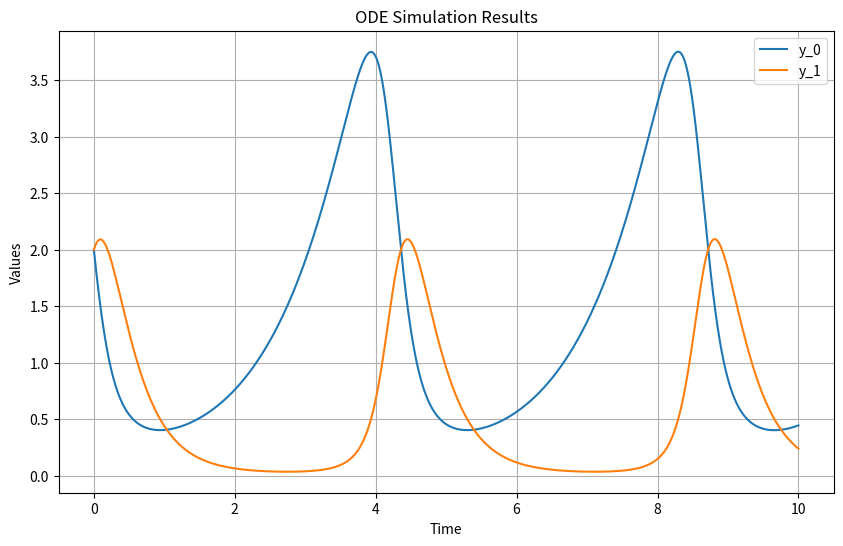

Generate this figure with matplotlib:
import numpy as np
import matplotlib.pyplot as plt
from scipy.optimize import fsolve
from matplotlib.animation import FuncAnimation


def explicit_solve_ode_system(y, h, p):
    r"""
    Solve with forward euler discretization
    dy0/dt = p0*y0 - p1*y0*y1
    dy1/dt = -p2*y1 + p3*y0*y1

    ((y_next[0] - y[0]) / h) = p[0] * y[0] - p[1] * y[0] * y[1]
    ((y_next[1] - y[1]) / h) = -p[2] * y[1] + p[3] * y[0] * y[1]

    Same as

    ((y_next[0] - y[0]) / h) - p[0] * y[0] + p[1] * y[0] * y[1] = 0
    ((y_next[1] - y[1]) / h) + p[2] * y[1] - p[3] * y[0] * y[1] = 0
    """
    return [
        y[0] + h * (p[0] * y[0] - p[1] * y[0] * y[1]),
        y[1] + h * (-p[2] * y[1] + p[3] * y[0] * y[1])
    ]


def get_dfdy(y, p):
    # λ_n = ∂C/∂y_n + λ_{n+1} + λ_{n+1} * h * ∂f(y_n;p)/∂y_n
    # y_n = y_{n-1} + h \cdot f(y_{n-1}, t_{n-1})
    # Compute ∂f(y_n;p)/∂y_n
    dfdy = np.zeros((2, 2))
    dfdy[0, 0] = p[0] - p[1] * y[1]
    dfdy[0, 1] = -p[1] * y[0]
    dfdy[1, 0] = p[3] * y[1]
    dfdy[1, 1] = -p[2] + p[3] * y[0]
    return dfdy


def get_dfdp(y, p):
    # ∂L/∂p = ∂C/∂p = Σ λ_n * h * (∂f(y_{n-1};p)/∂p)
    # Compute ∂f(y_n;p)/∂p
    dfdp = np.zeros((2, 4))
    dfdp[0, 0] = y[0]
    dfdp[0, 1] = - y[0] * y[1]
    dfdp[0, 2] = 0
    dfdp[0, 3] = 0
    dfdp[1, 0] = 0
    dfdp[1, 1] = 0
    dfdp[1, 2] = -y[1]
    dfdp[1, 3] = y[0] * y[1]
    return dfdp


def cost_function(y):
    return sum(y[0])


def solve(y_0, p, h, steps):
    # Initialize parameters
    y = np.zeros((2, steps + 1))

    # Initial conditions
    y[0][0] = y_0[0]
    y[1][0] = y_0[1]

    # Time-stepping loop
    for n in range(steps):
        # print("forward step:", n)
        y_next = explicit_solve_ode_system(y[:, n], h, p)
        y[0][n + 1] = y_next[0]
        y[1][n + 1] = y_next[1]

    return y


def adjoint_equation(h, lambd_np1, dfdy, dCdy):
    # λ_n = ∂C/∂y_n + λ_{n+1} + λ_{n+1} * h * ∂f(y_n;p)/∂y_n
    return dCdy + lambd_np1 + h * np.dot(lambd_np1.T, dfdy)


def adjoint_gradients(y, p, h, steps):
    r"""
    Adjoint gradients of the cost function with respect to parameters

    min_p C
    s.t.
        0 = -y_next[0] + y[0] + h * (p[0] * y[0] - p[1] * y[0] * y[1])
        0 = -y_next[1] + y[1] + h * (-p[2] * y[1] + p[3] * y[0] * y[1])


    with C = Σ y[0]_n

    Lagragian:
    L = C + Σ λ_n (-y_n + y_{n-1} + h * f(y_{n-1};p))
    ∂L/∂y_n = ∂C/∂y_n - λ_n + λ_{n+1} + λ_{n+1} * h * ∂f(y_n;p)/∂y_n = 0
    ∂L/∂y_N = 0 => λ_N = ∂C/∂y_N = [1, 0]
    .
    .
    λ_n^T = ∂C/∂y_n + λ_{n+1}^T + λ_{n+1}^T * h * ∂f(y_n;p)/∂y_n

    ∂L/∂p = ∂C/∂p = Σ λ_n * h * (∂f(y_{n-1};p)/∂p)
    """
    # Initialize adjoint variables
    lambd = np.zeros((2, steps + 1))
    # λ_N = ∂C/∂y_N = [1, 0]
    lambd[:, -1] = [1, 0]  # Set the final condition

    # Backward propagation of adjoint variables
    for n in range(steps-1, -1, -1):
        dfdy_n = get_dfdy(y[:, n], p)
        dCdy_n = np.array([1, 0])
        lambd[:, n] = adjoint_equation(h, lambd[:, n+1], dfdy_n, dCdy_n)
        # print(f"lambd_{n}", lambd[:, n])

    dCdy_0 = lambd[:, 0]


    # Compute gradient with respect to parameters
    dCdp = np.zeros(4)
    # ∂L/∂p = ∂C/∂p = Σ λ_n * h * (∂f(y_{n-1};p)/∂p)
    for n in range(steps, 0, -1):
        dfdp = get_dfdp(y[:, n-1], p)
        dCdp += h * np.dot(lambd[:, n].T, dfdp)

    return dCdy_0, dCdp


def fd_gradients(y_0, p, h, steps):
    """
    Finite difference of function cost_function with respect parameters

    f'(x) = (f(y+h) - f(y)) / h
    """
    delta = 1e-5

    # Initial solution
    y = solve(y_0, p, h, steps)

    # Perturbations
    y_0_perturbed = y_0.copy()  # Create a new copy of y_0
    y_0_perturbed[0] += delta
    y_perturbed = solve(y_0_perturbed, p, h, steps)
    dfdy0_0 = (cost_function(y_perturbed) - cost_function(y)) / delta

    y_0_perturbed = y_0.copy()  # Create a new copy of y_0
    y_0_perturbed[1] += delta
    y_perturbed = solve(y_0_perturbed, p, h, steps)
    dfdy1_0 = (cost_function(y_perturbed) - cost_function(y)) / delta

    p_perturbed = p.copy()  # Create a new copy of p
    p_perturbed[0] += delta
    y_perturbed = solve(y_0, p_perturbed, h, steps)
    dfdp0 = (cost_function(y_perturbed) - cost_function(y)) / delta

    p_perturbed = p.copy()  # Create a new copy of p
    p_perturbed[1] += delta
    y_perturbed = solve(y_0, p_perturbed, h, steps)
    dfdp1 = (cost_function(y_perturbed) - cost_function(y)) / delta

    p_perturbed = p.copy()  # Create a new copy of p
    p_perturbed[2] += delta
    y_perturbed = solve(y_0, p_perturbed, h, steps)
    dfdp2 = (cost_function(y_perturbed) - cost_function(y)) / delta

    p_perturbed = p.copy()  # Create a new copy of p
    p_perturbed[3] += delta
    y_perturbed = solve(y_0, p_perturbed, h, steps)
    dfdp3 = (cost_function(y_perturbed) - cost_function(y)) / delta

    return [dfdy0_0, dfdy1_0], [dfdp0, dfdp1, dfdp2, dfdp3]


def plot(y, steps, h):
    # Create time array
    t = np.linspace(0, steps * h, steps + 1)

    # Plot the results
    plt.figure(figsize=(10, 6))
    plt.plot(t, y[0], label='y_0')
    plt.plot(t, y[1], label='y_1')
    plt.xlabel('Time')
    plt.ylabel('Values')
    plt.title('ODE Simulation Results')
    plt.legend()
    plt.grid(True)
    plt.show()


def main():
    steps = 100000
    # steps = 3
    h = 0.0001  # timestep
    p = [1.0, 2.0, 3.0, 2.0]
    y_0 = [2, 2]
    y = solve(y_0, p, h, steps)
    print("solution:", y[:, -1])
    plot(y, steps, h)

    # Derivatives
    dCdy_0, dCdp = fd_gradients(y_0, p, h, steps)
    print("(finite diff) df/dy_0", dCdy_0)
    print("(finite diff) df/dp: ", dCdp)
    #
    # # Adjoint derivatives
    dCdy_0, dCdp = adjoint_gradients(y, p, h, steps)
    print("(adjoint) df/dy_0: ", dCdy_0)
    print("(adjoint) df/dp: ", dCdp)


if __name__ == "__main__":
    main()
